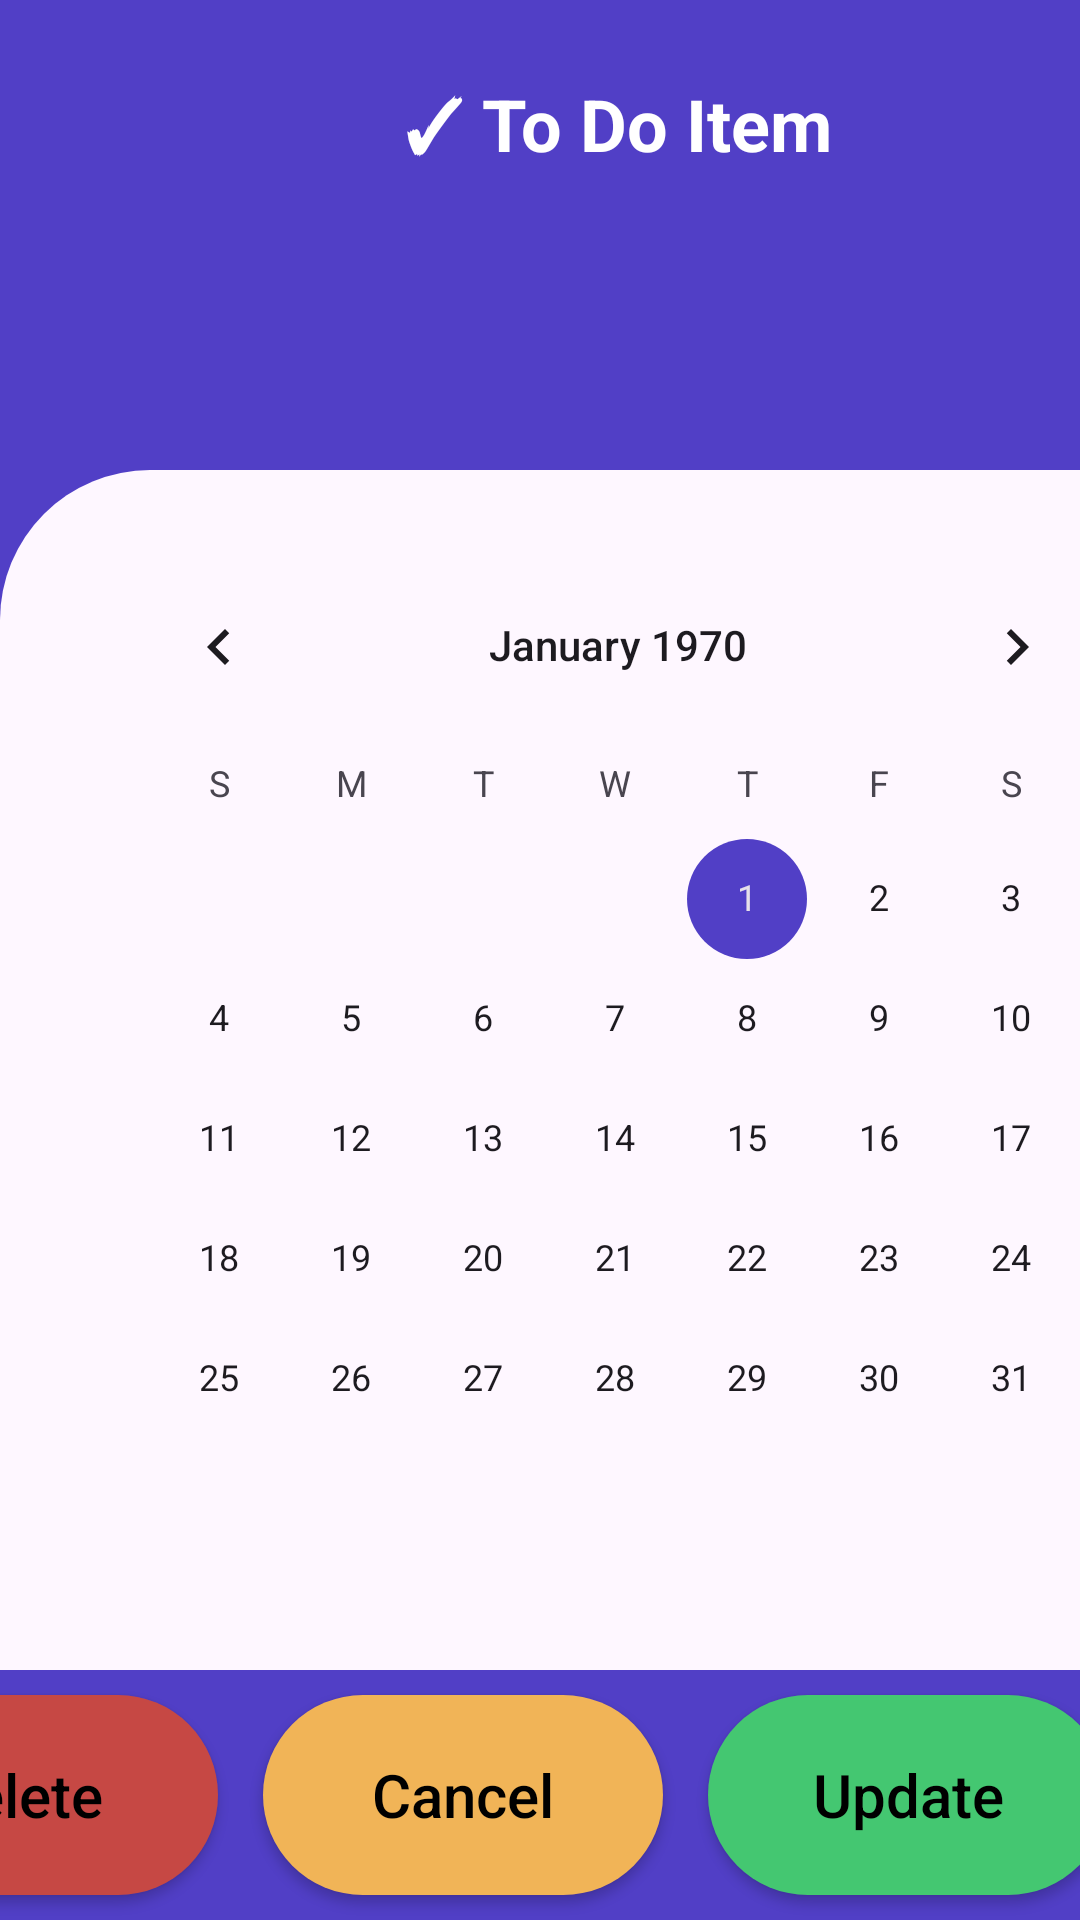

Here is an Android app screen rendered from its layout file. Give the layout XML and the strings, colors and styles it references.
<!-- AndroidManifest.xml: application theme Theme.COMP3025W24Assignment3 -->
<!-- res/layout/to_do_item_details.xml -->
<androidx.constraintlayout.widget.ConstraintLayout xmlns:android="http://schemas.android.com/apk/res/android"
    xmlns:app="http://schemas.android.com/apk/res-auto"
    xmlns:tools="http://schemas.android.com/tools"
    android:layout_width="match_parent"
    android:layout_height="match_parent"
    android:background="@color/mainBackGround"
    tools:context=".MainActivity">

    <LinearLayout
        android:id="@+id/linear_layout"
        android:layout_width="412dp"
        android:layout_height="250px"
        android:background="@color/mainBackGround"
        android:gravity="center"
        android:orientation="horizontal"
        app:layout_constraintEnd_toEndOf="parent"
        app:layout_constraintHorizontal_bias="0.0"
        app:layout_constraintStart_toStartOf="parent"
        app:layout_constraintTop_toTopOf="parent"
        app:layout_constraintVertical_bias="0.0">

        <TextView
            android:id="@+id/todoTitle"
            android:layout_width="wrap_content"
            android:layout_height="wrap_content"
            android:text="@string/detailsTitle"
            android:textColor="@color/todoTitle"
            android:textSize="@dimen/cell_text_size"
            android:textStyle="bold"
            app:layout_constraintBottom_toBottomOf="parent"
            app:layout_constraintEnd_toEndOf="parent"
            app:layout_constraintStart_toStartOf="parent"
            app:layout_constraintTop_toTopOf="parent"

            />

    </LinearLayout>


    <LinearLayout
        android:id="@+id/linear_layout_bottom"
        android:layout_width="412dp"
        android:layout_height="250px"
        android:background="@color/roundedColourBackground"
        android:gravity="center"
        android:orientation="horizontal"
        app:layout_constraintBottom_toBottomOf="parent"
        app:layout_constraintEnd_toEndOf="parent"
        app:layout_constraintHorizontal_bias="1.0"
        app:layout_constraintStart_toStartOf="parent"
        tools:layout_editor_absoluteY="768dp">

        <Button
            android:layout_width="400px"
            android:layout_height="wrap_content"
            android:layout_marginEnd="15dp"
            android:background="@drawable/delete_button"
            android:text="@string/deleteButton"
            android:textAllCaps="false"
            android:textColor="@android:color/black"
            android:textSize="20sp" />

        <Button
            android:layout_width="400px"
            android:layout_height="wrap_content"
            android:layout_marginEnd="15dp"
            android:background="@drawable/cancel_button"
            android:text="@string/cancelButton"
            android:textAllCaps="false"
            android:textColor="@android:color/black"
            android:textSize="20sp" />

        <Button
            android:layout_width="400px"
            android:layout_height="wrap_content"
            android:background="@drawable/update_button"
            android:text="@string/updateButton"
            android:textAllCaps="false"
            android:textColor="@android:color/black"
            android:textSize="20sp" />

    </LinearLayout>

    <LinearLayout
        android:layout_width="412dp"
        android:layout_height="400dp"
        android:background="@drawable/rounded_background"
        android:orientation="vertical"
        app:layout_constraintBottom_toTopOf="@+id/linear_layout_bottom"
        app:layout_constraintEnd_toEndOf="parent"
        app:layout_constraintHorizontal_bias="0.0"
        app:layout_constraintStart_toStartOf="parent"
        android:gravity="center"
        >

        <CalendarView
            android:id="@+id/calendarView"
            android:layout_width="350dp"
            android:layout_height="350dp" />
    </LinearLayout>


</androidx.constraintlayout.widget.ConstraintLayout>
<!-- resources referenced by this layout -->
<resources>
  <color name="mainBackGround">#513FC6</color>
  <color name="todoTitle">#FFFFFF</color>
  <dimen name="cell_text_size">24sp</dimen>
  <!-- drawable cancel_button (drawable) -->
  <shape xmlns:android="http://schemas.android.com/apk/res/android"
      android:shape="rectangle">
      <corners android:radius="200dp" />
  
      <solid android:color="#F1B457" />
      <size
          android:width="400px"
          android:height="200px" />
  </shape>
  <!-- drawable delete_button (drawable) -->
  <shape xmlns:android="http://schemas.android.com/apk/res/android"
      android:shape="rectangle">
      <corners android:radius="200dp" />
  
      <solid android:color="#C64844" />
      <size
          android:width="400px"
          android:height="200px" />
  </shape>
  <!-- drawable rounded_background (drawable) -->
  <shape xmlns:android="http://schemas.android.com/apk/res/android"
      android:shape="rectangle">
      <corners android:topLeftRadius="50dp"
          android:topRightRadius="50dp" />
      <solid android:color="#FEF7FF" />
  
  </shape>
  <!-- drawable update_button (drawable) -->
  <shape xmlns:android="http://schemas.android.com/apk/res/android"
      android:shape="rectangle">
      <corners android:radius="200dp" />
  
      <solid android:color="#44C771" />
      <size
          android:width="400px"
          android:height="200px" />
  </shape>
  <string name="cancelButton">Cancel</string>
  <string name="deleteButton">Delete</string>
  <string name="detailsTitle">✓ To Do Item</string>
  <string name="updateButton">Update</string>
  <style name="Theme.COMP3025W24Assignment3" parent="Base.Theme.COMP3025W24Assignment3" />
  <style name="Base.Theme.COMP3025W24Assignment3" parent="Theme.Material3.DayNight.NoActionBar">
          <item name="colorPrimary">#513FC6</item>
          <item name="colorPrimaryDark">#513FC6</item>
          <item name="colorAccent">#513FC6</item>
          <item name="android:navigationBarColor">#513FC6</item>
      </style>
</resources>
